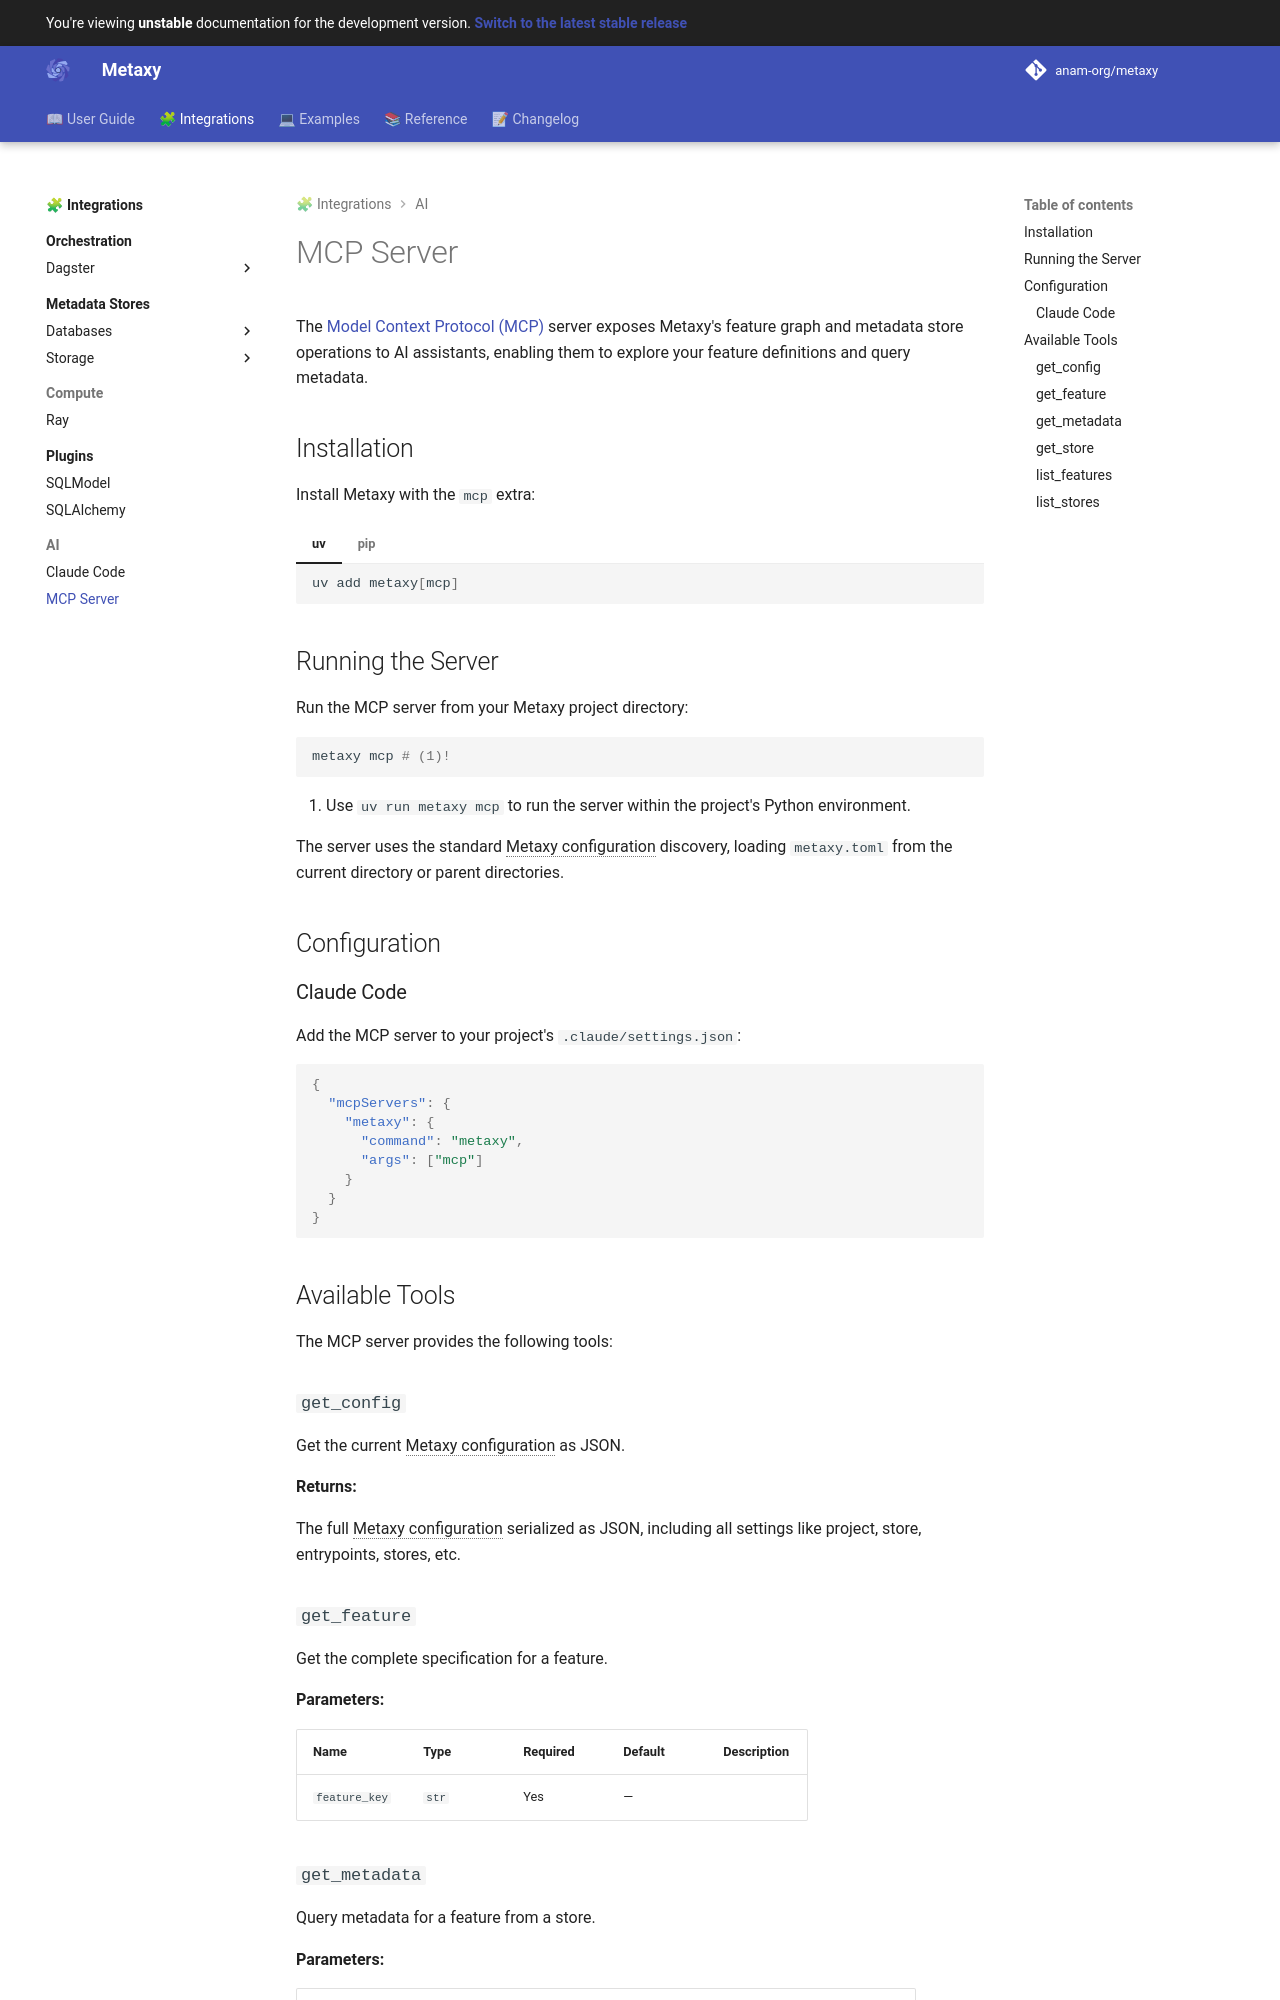

repository: anam-org/metaxy · page: main/integrations/ai/mcp/index.html · generator: mkdocs

---
title: "MCP Server"
description: "MCP server for AI assistants"
---

# MCP Server

The [Model Context Protocol (MCP)](https://modelcontextprotocol.io/) server exposes Metaxy's feature graph and metadata store operations to AI assistants, enabling them to explore your feature definitions and query metadata.

## Installation

Install Metaxy with the `mcp` extra:

=== "uv"

    ```bash
    uv add metaxy[mcp]
    ```

=== "pip"

    ```bash
    pip install metaxy[mcp]
    ```
